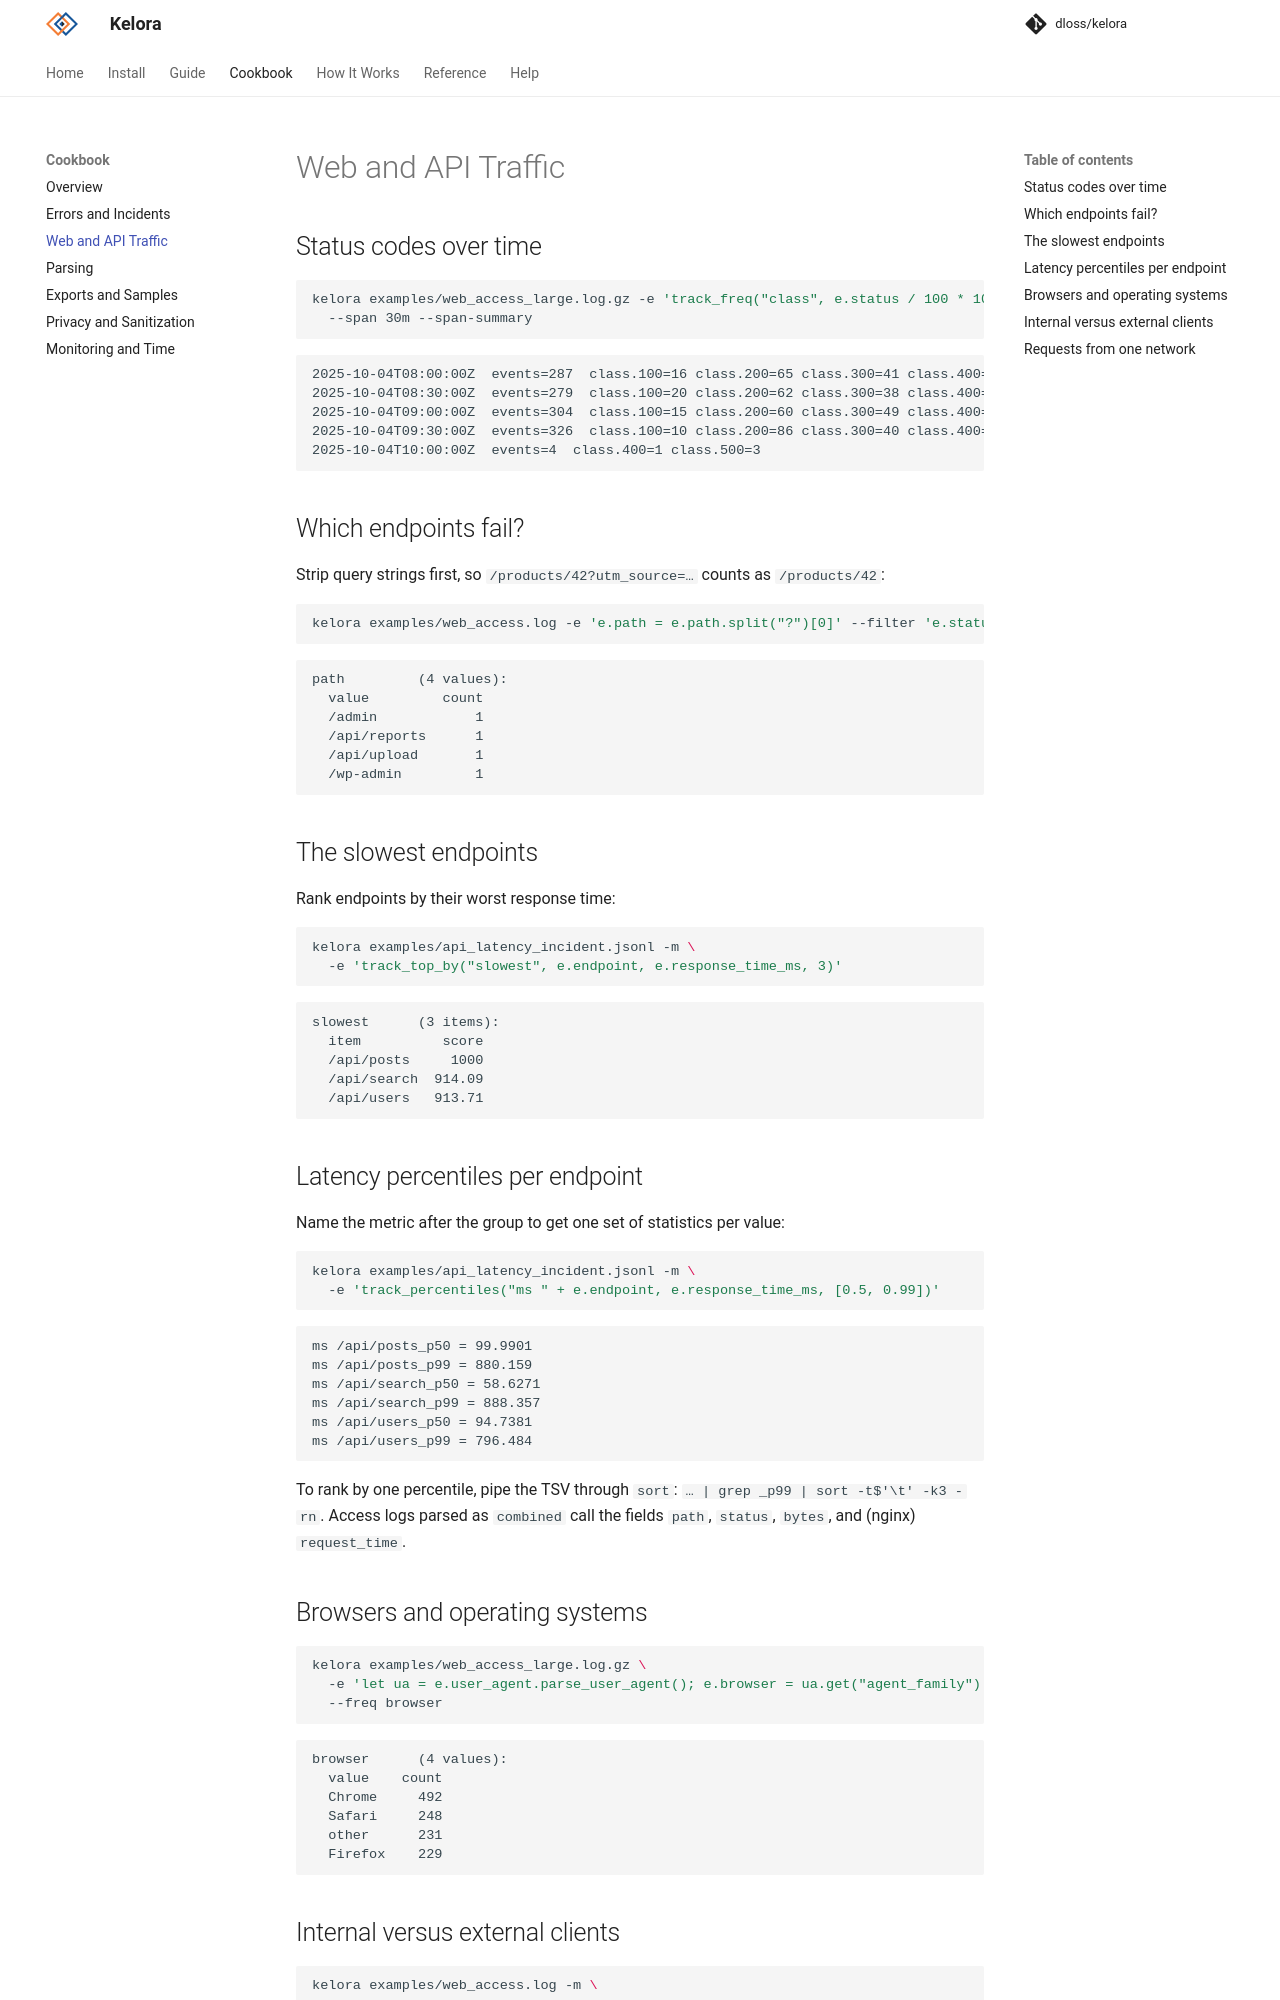

repository: dloss/kelora · page: dev/cookbook/web/index.html · generator: mkdocs

# Web and API Traffic

## Status codes over time

```bash exec="on" source="above" result="ansi"
kelora examples/web_access_large.log.gz -e 'track_freq("class", e.status / 100 * 100)' \
  --span 30m --span-summary
```

## Which endpoints fail?

Strip query strings first, so `/products/42?utm_source=…` counts as `/products/42`:

```bash exec="on" source="above" result="ansi"
kelora examples/web_access.log -e 'e.path = e.path.split("?")[0]' --filter 'e.status >= 400' --freq path
```

## The slowest endpoints

Rank endpoints by their worst response time:

```bash exec="on" source="above" result="ansi"
kelora examples/api_latency_incident.jsonl -m \
  -e 'track_top_by("slowest", e.endpoint, e.response_time_ms, 3)'
```

## Latency percentiles per endpoint

Name the metric after the group to get one set of statistics per value:

```bash exec="on" source="above" result="ansi"
kelora examples/api_latency_incident.jsonl -m \
  -e 'track_percentiles("ms " + e.endpoint, e.response_time_ms, [0.5, 0.99])'
```

To rank by one percentile, pipe the TSV through `sort`:
`… | grep _p99 | sort -t$'\t' -k3 -rn`. Access logs parsed as `combined` call
the fields `path`, `status`, `bytes`, and (nginx) `request_time`.
